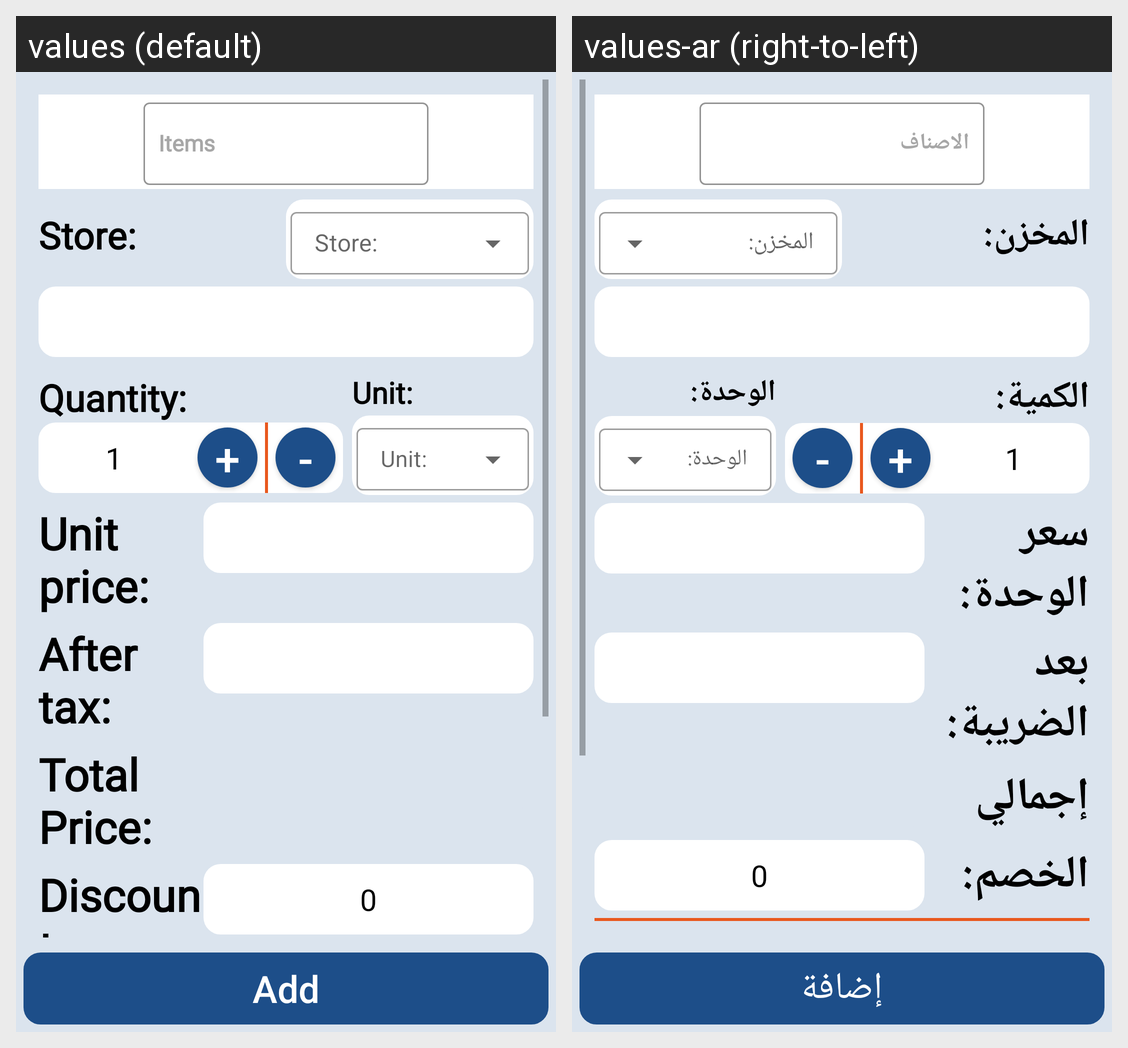

Translations of the strings shown on this Android screen, per locale in the grid:
Android screen res/layout/activity_add_item.xml rendered under 2 locales, left to right: values (default), values-ar (right-to-left). Device: Nexus 5 (rendered at 1080×1920; each locale shown at half size, 540×960, under a caption strip naming it); theme Theme.ProfissionalAccountant.
Strings drawn on this screen, with the default value and each locale's value (text and hints the layout hard-codes, and strings that could not be matched under every locale, appear in the picture but are not listed):

items
  values: Items
  values-ar: الاصناف

ItemStoe
  values: Store:
  values-ar: المخزن:

quantity
  values: Quantity:
  values-ar: الكمية:

Unit
  values: Unit:
  values-ar: الوحدة:

price
  values: Unit price:
  values-ar: سعر الوحدة:

priceaftertax
  values: After tax:
  values-ar: بعد الضريبة:

Totalprice
  values: Total Price:
  values-ar: إجمالي

discount
  values: Discount:
  values-ar: الخصم:

add
  values: Add
  values-ar: إضافة
